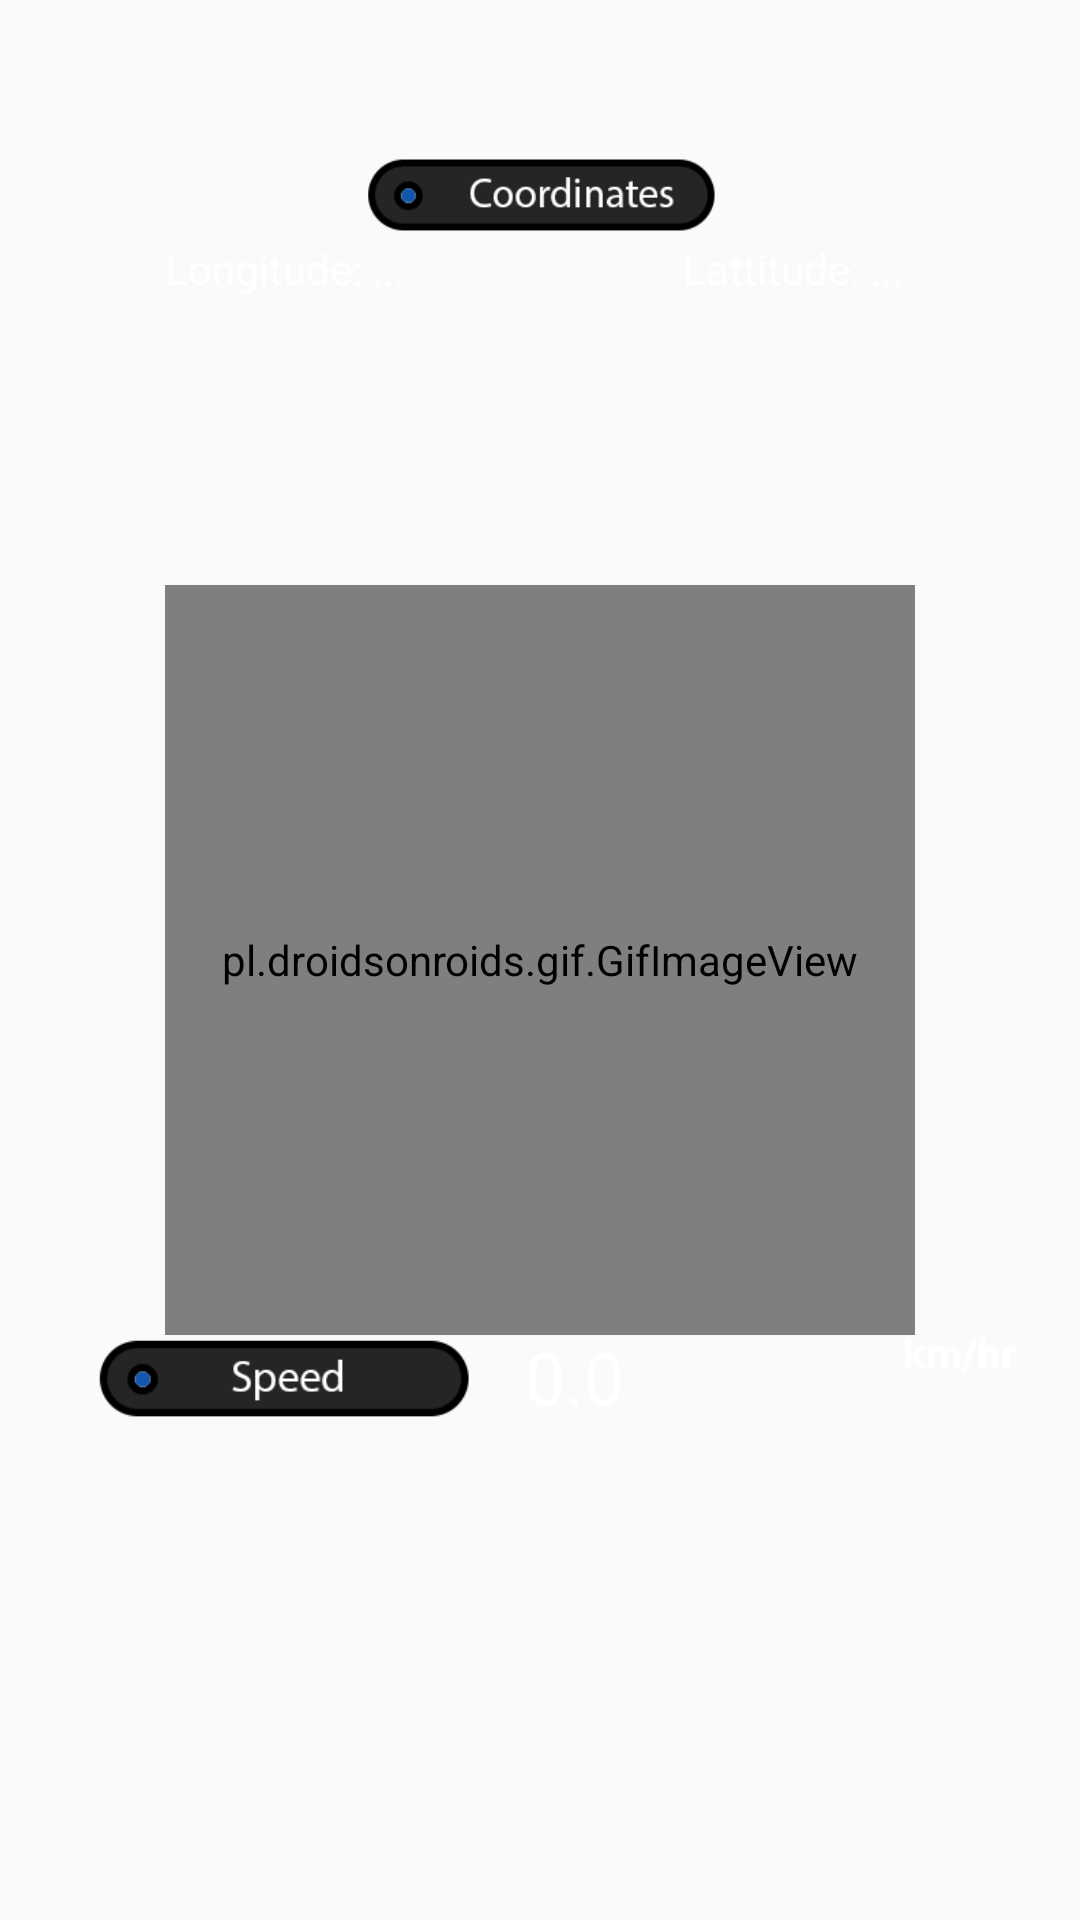

The Android layout XML behind this screen, and the referenced resources:
<!-- AndroidManifest.xml: application theme AppTheme -->
<!-- res/layout/content_main.xml -->
<?xml version="1.0" encoding="utf-8"?>
<RelativeLayout xmlns:android="http://schemas.android.com/apk/res/android"
    xmlns:app="http://schemas.android.com/apk/res-auto"
    xmlns:tools="http://schemas.android.com/tools"
    android:layout_width="match_parent"
    android:layout_height="match_parent"
    app:layout_behavior="@string/appbar_scrolling_view_behavior"
    tools:context="com.example.josep.testingthedrawerlayout.MainActivity"
    tools:showIn="@layout/app_bar_main">

    <pl.droidsonroids.gif.GifImageView
        android:layout_width="250dp"
        android:layout_height="250dp"
        android:src="@drawable/hexagongif"
        android:layout_centerVertical="true"
        android:layout_centerHorizontal="true"
        android:id="@+id/gifImageView" />

    <ImageView
        android:id="@+id/imageView2"
        android:layout_width="200dp"
        android:layout_height="30dp"
        android:layout_marginTop="50dp"
        android:layout_alignParentTop="true"
        android:layout_centerHorizontal="true"
        app:srcCompat="@drawable/ccord" />

    <TextView
        android:id="@+id/textView2"
        android:layout_width="120dp"
        android:layout_height="wrap_content"
        android:layout_alignStart="@+id/gifImageView"
        android:layout_below="@+id/imageView2"
        android:singleLine="true"
        android:text="Longitude: ..."
        android:textColor="#ffffff" />

    <TextView
        android:id="@+id/textView3"
        android:layout_width="120dp"
        android:layout_height="wrap_content"
        android:layout_alignEnd="@+id/gifImageView"
        android:layout_alignTop="@+id/textView2"
        android:layout_marginEnd="-43dp"
        android:singleLine="true"
        android:text="Lattitude: ..."
        android:textColor="#ffffff" />

    <ImageView
        android:id="@+id/imageView3"
        android:layout_width="189dp"
        android:layout_height="30dp"
        android:layout_alignParentStart="true"
        android:layout_below="@+id/gifImageView"
        app:srcCompat="@drawable/speed" />

    <TextView
        android:id="@+id/textView4"
        android:layout_width="75dp"
        android:layout_height="wrap_content"
        android:layout_alignBottom="@+id/imageView3"
        android:layout_toEndOf="@+id/textView2"
        android:singleLine="true"
        android:text="0.0"
        android:textColor="#ffffff"
        android:textSize="24sp" />

    <ToggleButton
        android:id="@+id/toggleButton"
        android:layout_width="wrap_content"
        android:layout_height="wrap_content"
        android:layout_alignBottom="@+id/imageView3"
        android:layout_toEndOf="@+id/imageView2"
        android:background="@android:color/transparent"
        android:text="ToggleButton"
        android:textAllCaps="false"
        android:textColor="#ffffff"
        android:textOff="km/hr"
        android:textOn="miles/hr"
        android:textStyle="bold" />

    <ImageView
        android:id="@+id/imageView4"
        android:layout_width="80dp"
        android:layout_height="50dp"
        android:layout_centerHorizontal="true"
        android:layout_centerVertical="true"
        app:srcCompat="@drawable/aboutus" />

</RelativeLayout>
<!-- res/layout/app_bar_main.xml (included above) -->
<?xml version="1.0" encoding="utf-8"?>
<android.support.design.widget.CoordinatorLayout xmlns:android="http://schemas.android.com/apk/res/android"
    xmlns:app="http://schemas.android.com/apk/res-auto"
    xmlns:tools="http://schemas.android.com/tools"
    android:layout_width="match_parent"
    android:layout_height="match_parent"
    android:background="@drawable/greybackground"
    tools:context="com.example.josep.testingthedrawerlayout.MainActivity">

    <android.support.design.widget.AppBarLayout
        android:layout_width="match_parent"
        android:layout_height="wrap_content"
        android:theme="@style/AppTheme.AppBarOverlay">

        <android.support.v7.widget.Toolbar
            android:id="@+id/toolbar"
            android:layout_width="match_parent"
            android:layout_height="?attr/actionBarSize"
            android:alpha="0.9"
            android:background="@android:color/black"
            app:popupTheme="@style/AppTheme.PopupOverlay" />

    </android.support.design.widget.AppBarLayout>

    <include layout="@layout/content_main" />

</android.support.design.widget.CoordinatorLayout>
<!-- resources referenced by this layout -->
<resources>
  <!-- drawable ccord: png bitmap (drawable, 19750 bytes) -->
  <!-- drawable greybackground: jpg bitmap (drawable, 218713 bytes) -->
  <!-- drawable hexagongif: gif bitmap (drawable, 381971 bytes) -->
  <!-- drawable speed: png bitmap (drawable, 19069 bytes) -->
  <style name="AppTheme.AppBarOverlay" parent="ThemeOverlay.AppCompat.Dark.ActionBar" />
  <style name="AppTheme.PopupOverlay" parent="ThemeOverlay.AppCompat.Light" />
  <style name="AppTheme" parent="Theme.AppCompat.Light.NoActionBar">
          
          <item name="colorPrimary">@color/colorPrimary</item>
          <item name="colorPrimaryDark">@color/colorPrimaryDark</item>
          <item name="colorAccent">@color/colorAccent</item>
      </style>
  <color name="colorPrimary">#383838</color>
  <color name="colorPrimaryDark">#000000</color>
  <color name="colorAccent">#FF4081</color>
</resources>
